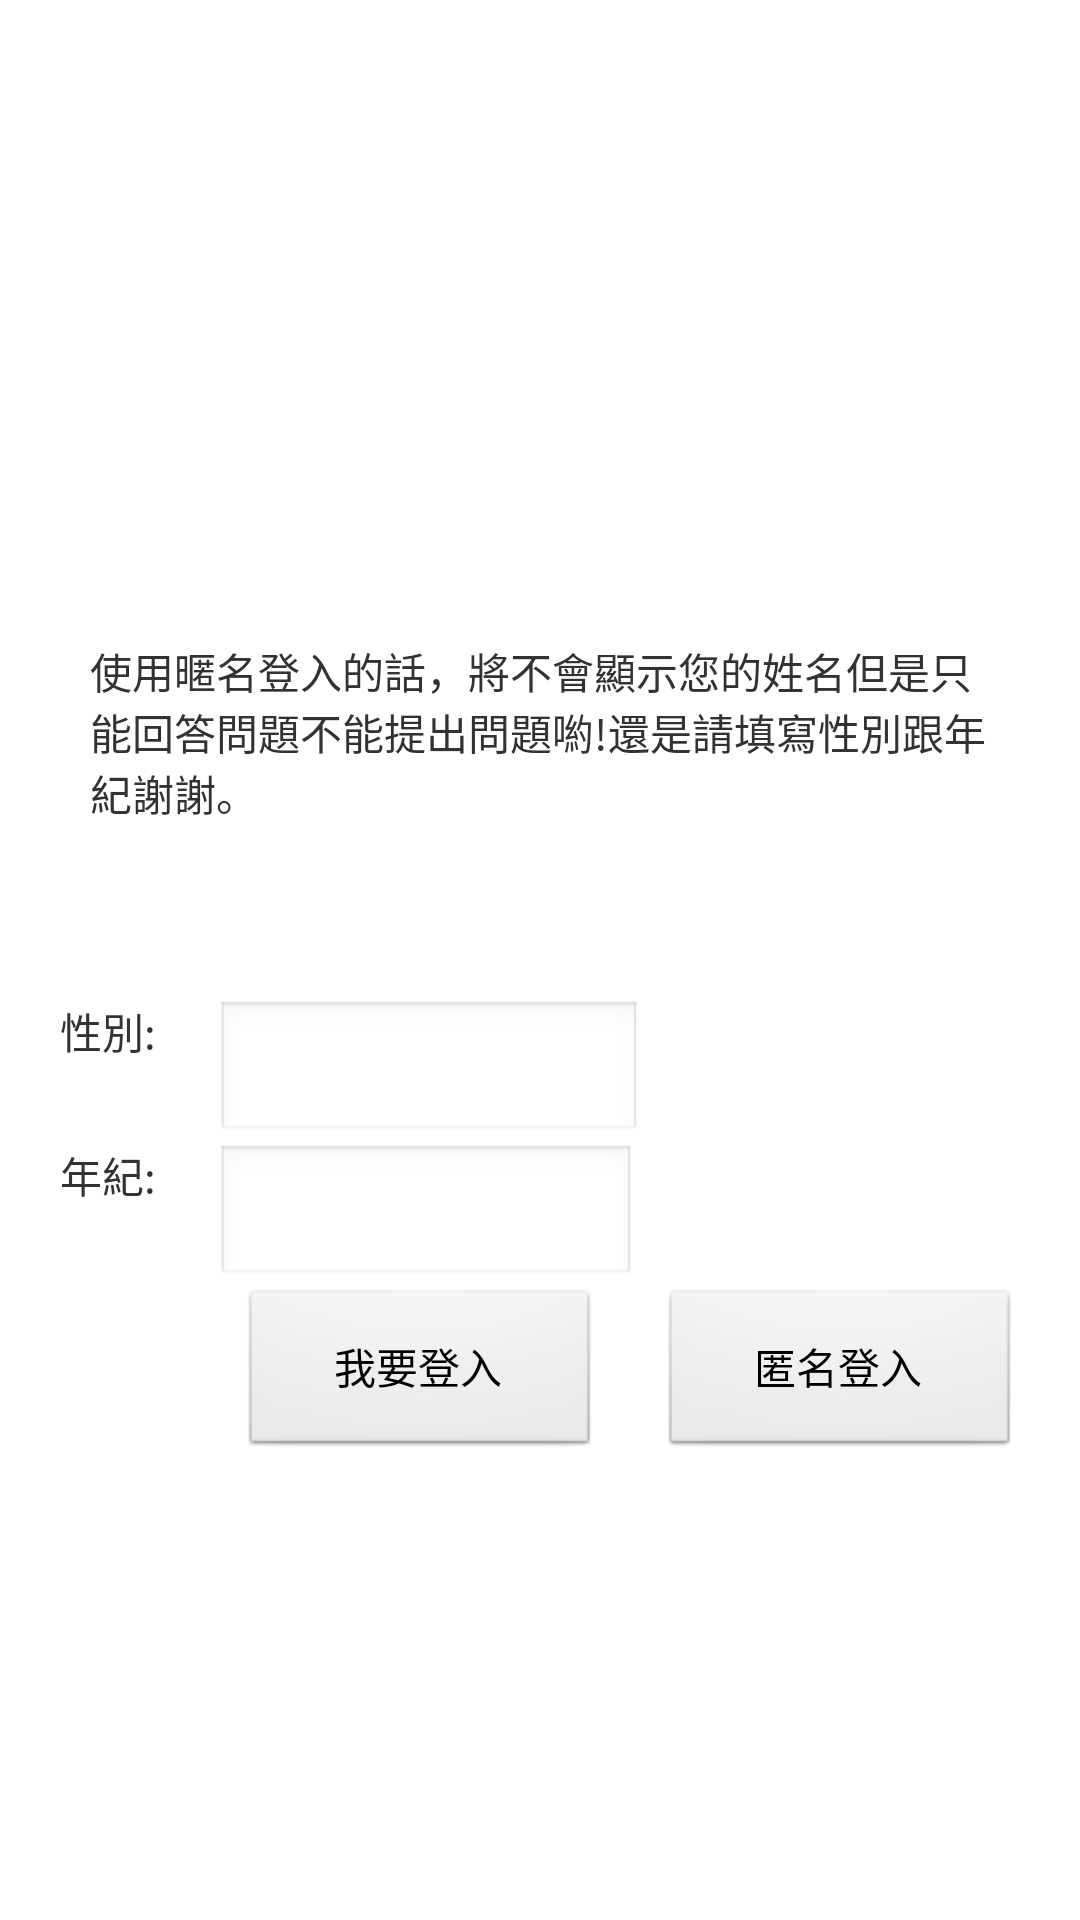

Android layout source for this screen:
<!-- AndroidManifest.xml: application theme AppTheme -->
<!-- res/layout/page_test_1_1.xml -->
<?xml version="1.0" encoding="utf-8"?>
<LinearLayout xmlns:android="http://schemas.android.com/apk/res/android"
    android:layout_width="match_parent"
    android:layout_height="match_parent"
    android:orientation="vertical"
    android:gravity = "center"
     >


<TextView
	android:id="@+id/textview_notice"
	android:layout_width="match_parent"
	android:layout_height="150dp"
	android:layout_marginTop="30dp"
	android:padding="30dp"
	android:text="&#20351;&#29992;&#26289;&#21517;&#30331;&#20837;&#30340;&#35441;&#65292;&#23559;&#19981;&#26371;&#39023;&#31034;&#24744;&#30340;&#22995;&#21517;&#20294;&#26159;&#21482;&#33021;&#22238;&#31572;&#21839;&#38988;&#19981;&#33021;&#25552;&#20986;&#21839;&#38988;&#21938;!&#36996;&#26159;&#35531;&#22635;&#23531;&#24615;&#21029;&#36319;&#24180;&#32000;&#35613;&#35613;&#12290;"

/>

<RelativeLayout
    android:layout_width="match_parent"
    android:layout_height="wrap_content" >
    
    <TextView
	android:id="@+id/text_sex"
	android:layout_width="wrap_content"
	android:layout_height="wrap_content"
	android:layout_alignParentTop="true"
	android:layout_marginLeft="20dp"
	android:text="&#24615;&#21029;:" />

    <EditText
        android:id="@+id/editText1"
        android:layout_width="142dp"
        android:layout_height="wrap_content"
        android:layout_marginLeft="20dp"
        android:layout_toRightOf="@+id/text_sex"
        android:ems="10" />

</RelativeLayout>

<RelativeLayout
    android:layout_width="match_parent"
    android:layout_height="wrap_content" >
<TextView
	android:id="@+id/rext_age"
	android:layout_width="wrap_content"
	android:layout_height="wrap_content"
	android:text="&#24180;&#32000;:"
	android:layout_alignParentTop="true"
	android:layout_marginLeft="20dp"/>
    
<EditText
    android:id="@+id/editText2"
    android:layout_width="140dp"
    android:layout_height="wrap_content"
        android:layout_marginLeft="20dp"
        android:layout_toRightOf="@+id/rext_age"
    android:ems="10" />
 
</RelativeLayout>
<RelativeLayout
    android:layout_width="match_parent"
    android:layout_height="wrap_content" >

   <Button
       android:id="@+id/button_noname_login"
       android:layout_width="120dp"
       android:layout_height="57dp"
        android:layout_marginRight="20dp"
        android:layout_alignParentRight="true"
       android:text="匿名登入" />

   <Button
       android:id="@+id/button_login"
       android:layout_width="120dp"
       android:layout_height="57dp"
       android:layout_alignParentTop="true"
       android:layout_marginRight="20dp"
       android:layout_toLeftOf="@+id/button_noname_login"
       android:text="我要登入" />

   </RelativeLayout>
</LinearLayout>
<!-- resources referenced by this layout -->
<resources>
  <style name="AppTheme" parent="AppBaseTheme">
          
      </style>
  <style name="AppBaseTheme" parent="android:Theme.Light">
          
      </style>
</resources>
